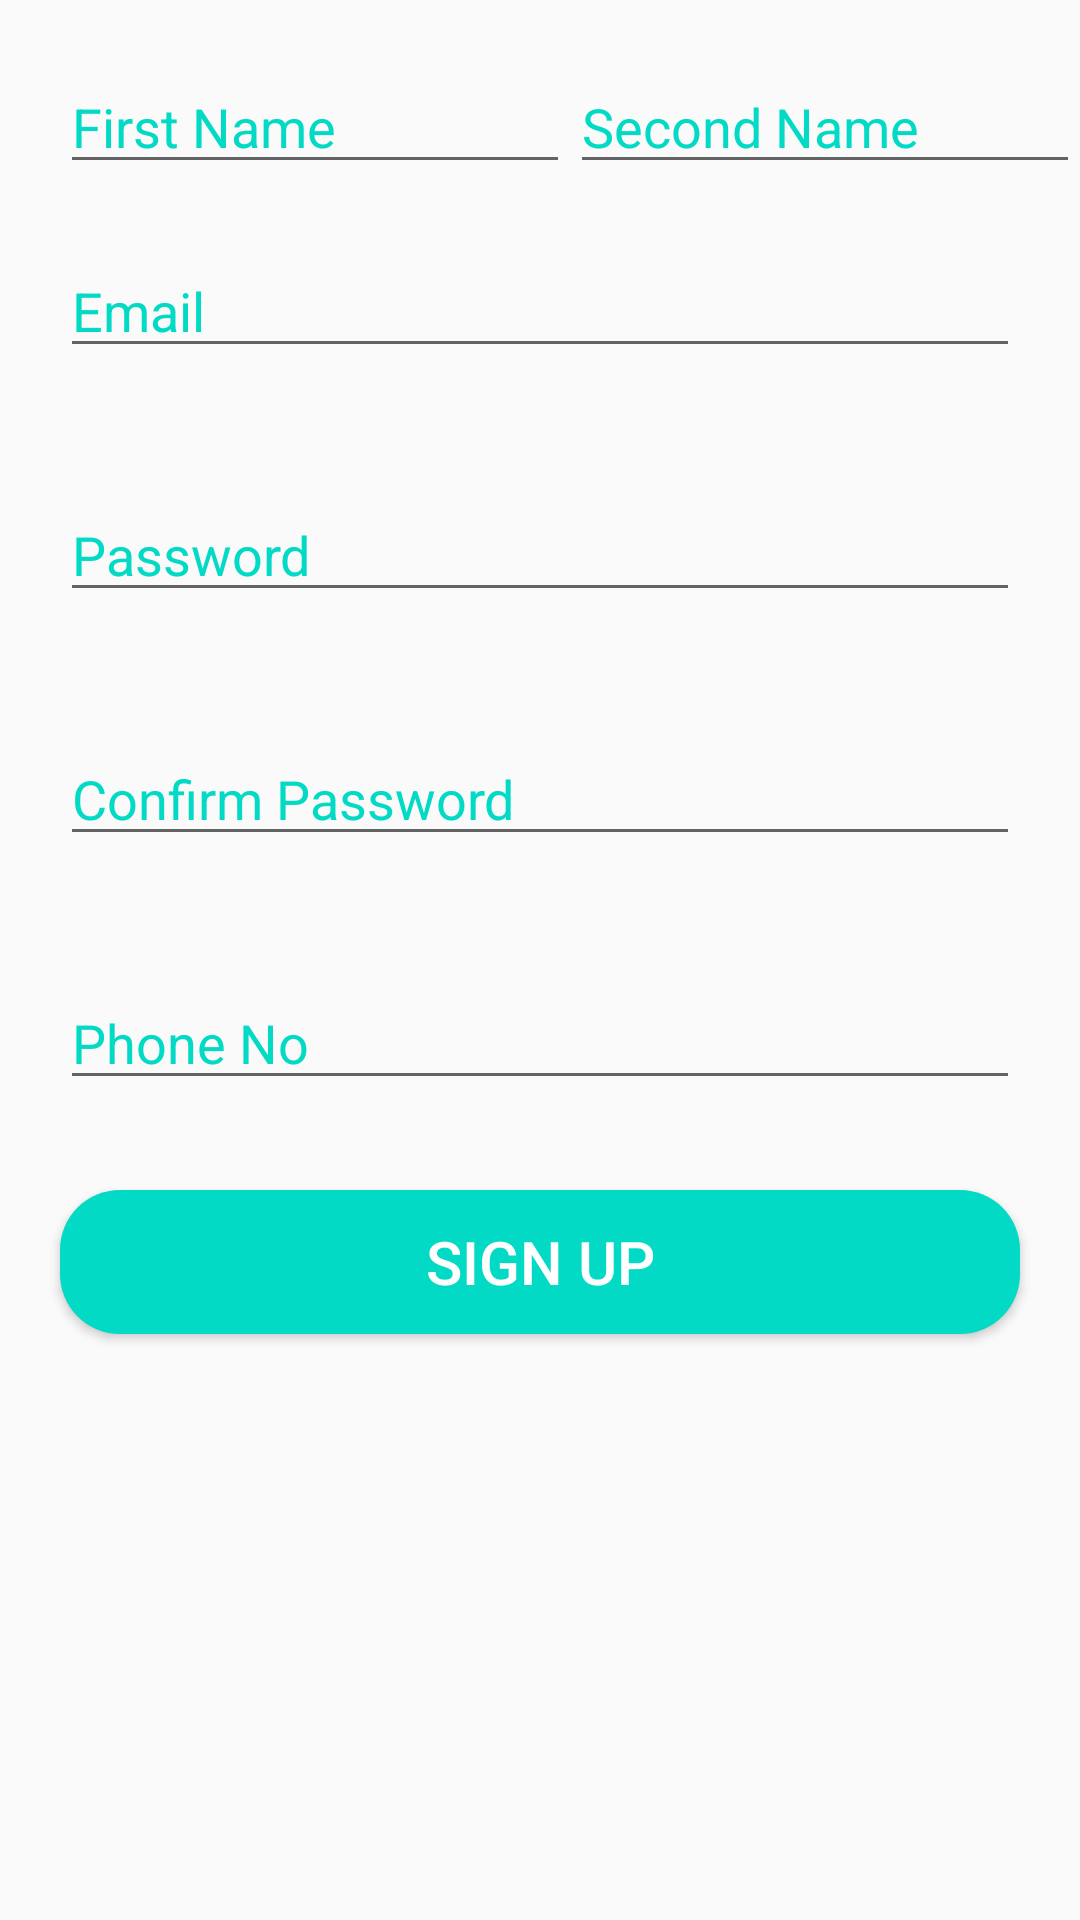

This screen was rendered from an Android layout file. Write that file and the resources it references.
<!-- AndroidManifest.xml: application theme AppTheme -->
<!-- res/layout/fragment_sign_up.xml -->
<?xml version="1.0" encoding="utf-8"?>
<LinearLayout xmlns:android="http://schemas.android.com/apk/res/android"
    xmlns:tools="http://schemas.android.com/tools"
    android:layout_width="match_parent"
    android:layout_height="match_parent"
    android:orientation="vertical"
    tools:context=".ui.main.fragments.SignUpFragment">


    <LinearLayout
        android:layout_width="match_parent"
        android:layout_height="wrap_content"
        android:orientation="horizontal">

        <EditText
            android:id="@+id/et_firstName"
            android:layout_width="0dp"
            android:layout_height="wrap_content"
            android:layout_marginLeft="20dp"
            android:layout_marginTop="20dp"
            android:layout_weight="1"
            android:hint="First Name"
            android:inputType="textEmailAddress"
            android:textColor="#000000"
            android:textColorHint="@color/colorAccent" />

        <EditText
            android:id="@+id/et_secondName"
            android:layout_width="0dp"
            android:layout_height="wrap_content"
            android:layout_marginTop="20dp"
            android:layout_weight="1"
            android:hint="Second Name"
            android:inputType="textEmailAddress"
            android:textColor="#000000"
            android:textColorHint="@color/colorAccent" />

    </LinearLayout>

    <EditText
        android:id="@+id/et_email"
        android:layout_width="match_parent"
        android:layout_height="wrap_content"
        android:layout_margin="20dp"
        android:hint="Email"
        android:inputType="textEmailAddress"
        android:textColor="#000000"
        android:textColorHint="@color/colorAccent" />

    <EditText
        android:id="@+id/et_password"
        android:layout_width="match_parent"
        android:layout_height="wrap_content"
        android:layout_margin="20dp"
        android:hint="Password"
        android:inputType="textPassword"
        android:textColor="#000000"
        android:textColorHint="@color/colorAccent" />

    <EditText
        android:id="@+id/et_confirmPassword"
        android:layout_width="match_parent"
        android:layout_height="wrap_content"
        android:layout_margin="20dp"
        android:hint="Confirm Password"
        android:inputType="textPassword"
        android:textColor="#000000"
        android:textColorHint="@color/colorAccent" />

    <EditText
        android:id="@+id/et_phoneNumber"
        android:layout_width="match_parent"
        android:layout_height="wrap_content"
        android:layout_margin="20dp"
        android:hint="Phone No"
        android:inputType="number"
        android:maxLength="10"
        android:textColor="#000000"
        android:textColorHint="@color/colorAccent" />

    <Button
        android:id="@+id/btn_signup"
        android:layout_width="match_parent"
        android:layout_height="wrap_content"
        android:layout_gravity="center"
        android:layout_marginLeft="20dp"
        android:layout_marginTop="10dp"
        android:layout_marginRight="20dp"
        android:background="@drawable/login_button"
        android:text="Sign up"
        android:textColor="#ffffff"
        android:textSize="20sp" />


</LinearLayout>
<!-- resources referenced by this layout -->
<resources>
  <!-- drawable login_button (drawable) -->
  <?xml version="1.0" encoding="utf-8"?>
  <shape xmlns:android="http://schemas.android.com/apk/res/android"
      android:shape="rectangle">
  <corners android:radius="20dp"/>
      <solid android:color="@color/colorAccent"/>
  </shape>
  <style name="AppTheme" parent="Theme.AppCompat.Light.NoActionBar">
          
          <item name="colorPrimary">#7a89b5</item>
          <item name="colorPrimaryDark">@color/colorPrimaryDark</item>
          <item name="colorAccent">@color/colorAccent</item>
      </style>
  <!-- not gathered from this repository: default colours our renderer supplied (Android Studio template values) -->
  <color name="colorPrimaryDark">#FF3700B3</color>
  <color name="colorAccent">#FF03DAC5</color>
</resources>
